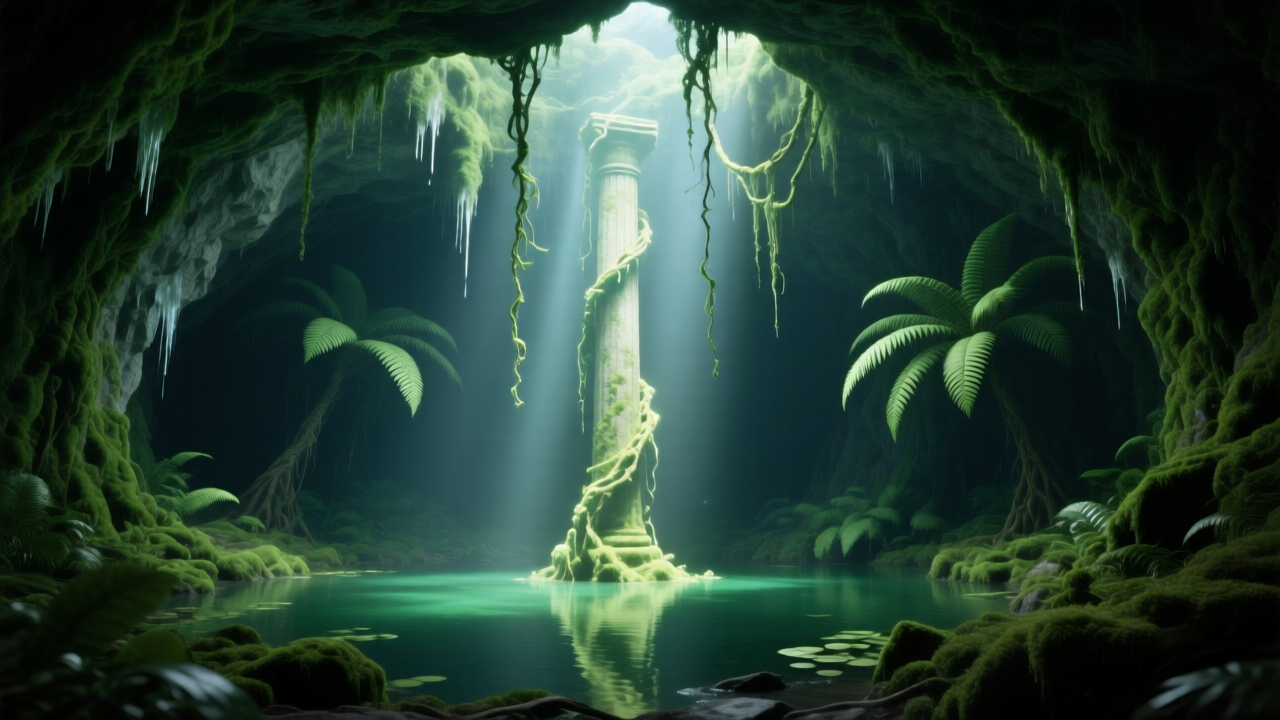
Generation parameters embedded in this image by ComfyUI (PNG 'prompt' text chunk: the API-format workflow graph, JSON):
{"3":{"inputs":{"seed":5039769756532200437,"steps":4,"cfg":1.0,"sampler_name":"res_multistep","scheduler":"simple","denoise":1.0,"model":["66",0],"positive":["6",0],"negative":["7",0],"latent_image":["58",0]},"class_type":"KSampler","_meta":{"title":"KSampler"}},"6":{"inputs":{"text":"Ultra realistic cinematic 4k physics simulation of a lifeless perfect calm world, linear motion view movement (continuous).  Wide: A column of light illuminating hanging vines swaying softly.  Tilt up from the pond to the vines swaying in the descending beam. Verdant-Abyss — a vast sinkhole forest hidden deep below the earth. Enormous mossy walls drip with condensation, and giant ferns stretch toward faint shafts of greenish light filtering from above. A perfectly still underground pond lies at its center, untouched and ancient., cinematic image, no characters","clip":["38",0]},"class_type":"CLIPTextEncode","_meta":{"title":"CLIP Text Encode (Positive Prompt)"}},"7":{"inputs":{"text":"text, caption, anything human, person, people, living form, alive, standing, character, figure, silhouette, face, animal, creature, humanoid, doll, statue, skeleton, portrait, people, body, crowd, camera","clip":["38",0]},"class_type":"CLIPTextEncode","_meta":{"title":"CLIP Text Encode (Negative Prompt)"}},"8":{"inputs":{"samples":["3",0],"vae":["39",0]},"class_type":"VAEDecode","_meta":{"title":"VAE Decode"}},"37":{"inputs":{"unet_name":"qwen_image_fp8_e4m3fn.safetensors","weight_dtype":"default"},"class_type":"UNETLoader","_meta":{"title":"Load Diffusion Model"}},"38":{"inputs":{"clip_name":"qwen_2.5_vl_7b_fp8_scaled.safetensors","type":"qwen_image","device":"default"},"class_type":"CLIPLoader","_meta":{"title":"Load CLIP"}},"39":{"inputs":{"vae_name":"qwen_image_vae.safetensors"},"class_type":"VAELoader","_meta":{"title":"Load VAE"}},"58":{"inputs":{"width":1280,"height":720,"batch_size":1},"class_type":"EmptySD3LatentImage","_meta":{"title":"EmptySD3LatentImage"}},"60":{"inputs":{"filename_prefix":"qwen_5039769756532200437","images":["8",0]},"class_type":"SaveImage","_meta":{"title":"Save Image"}},"66":{"inputs":{"shift":3.0,"model":["75",0]},"class_type":"ModelSamplingAuraFlow","_meta":{"title":"ModelSamplingAuraFlow"}},"75":{"inputs":{"lora_name":"Qwen-Image-Lightning-4steps-V1.0-bf16.safetensors","strength_model":1.0,"model":["37",0]},"class_type":"LoraLoaderModelOnly","_meta":{"title":"LoraLoaderModelOnly"}}}